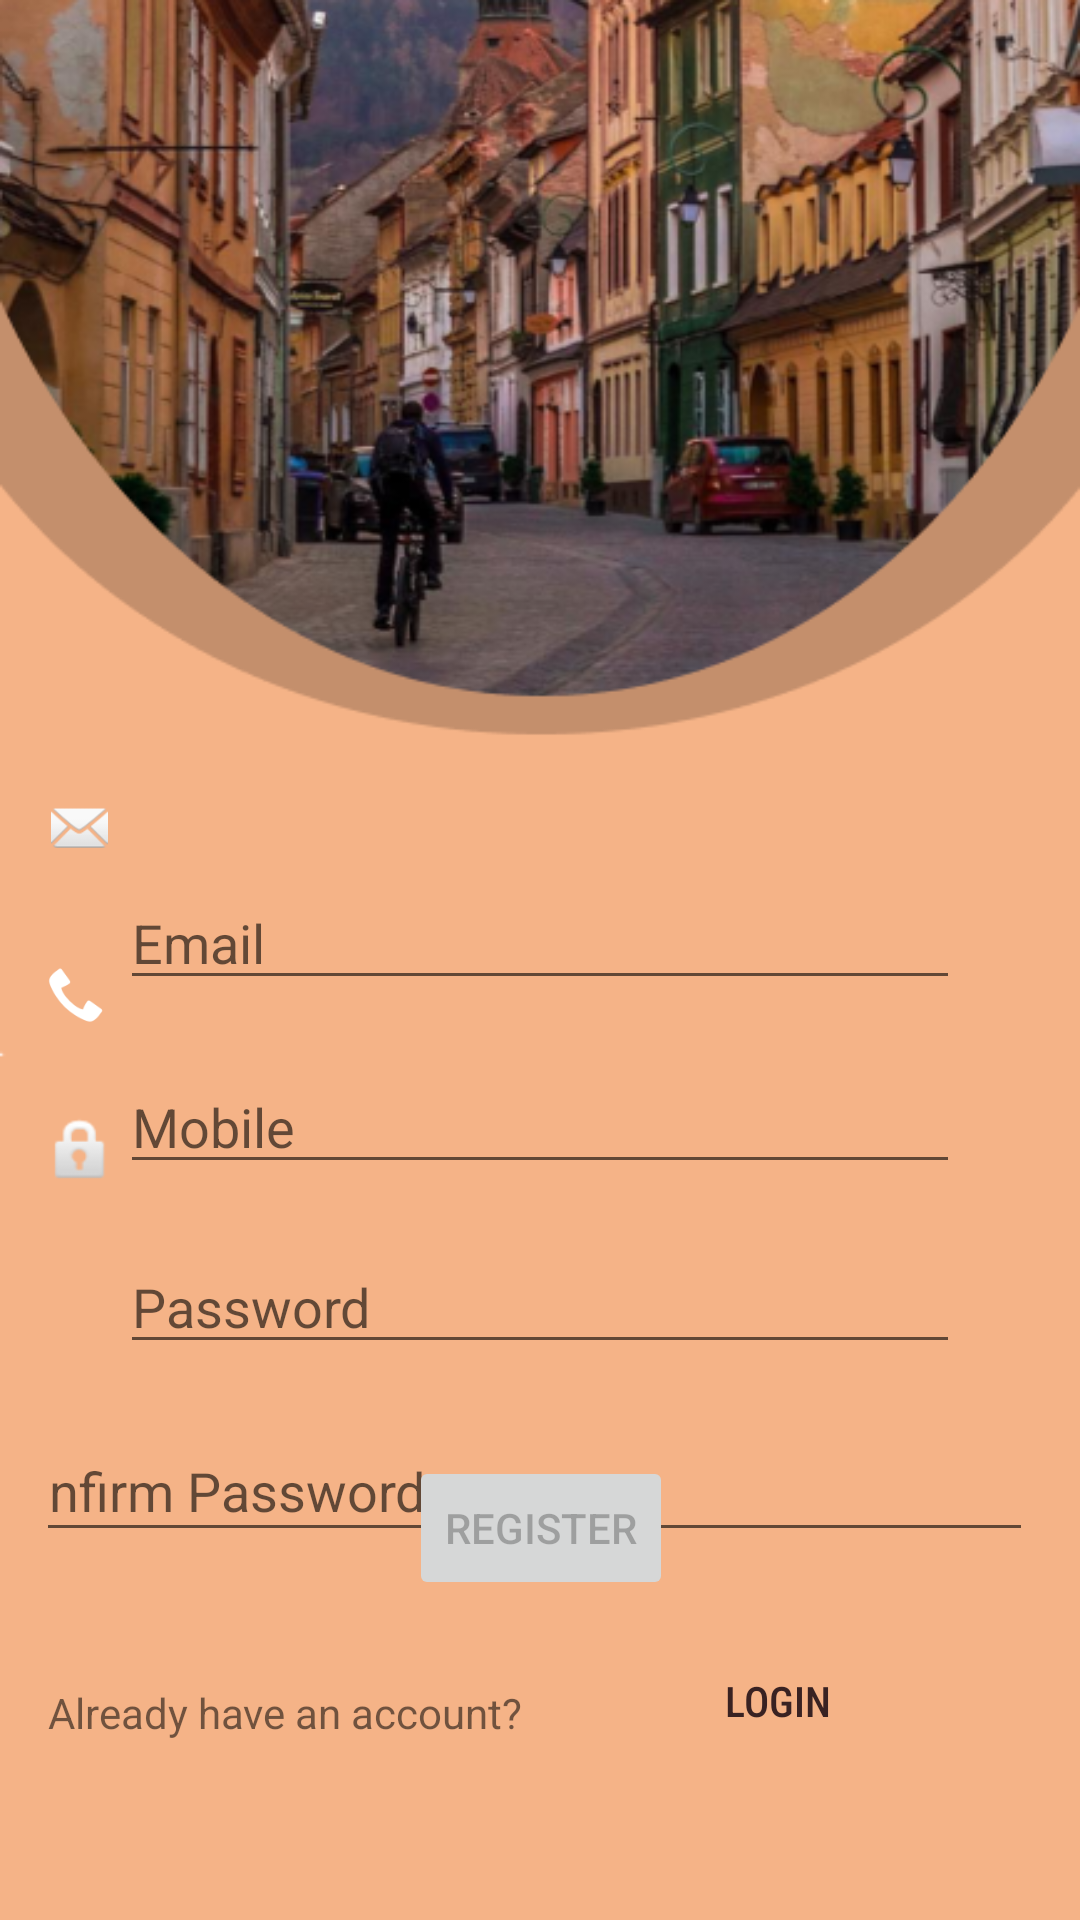

Android layout source for this screen:
<!-- AndroidManifest.xml: application theme Theme.Traveler -->
<!-- res/layout/activity_register.xml -->
<?xml version="1.0" encoding="utf-8"?>
<androidx.constraintlayout.widget.ConstraintLayout xmlns:android="http://schemas.android.com/apk/res/android"
    xmlns:app="http://schemas.android.com/apk/res-auto"
    xmlns:tools="http://schemas.android.com/tools"
    android:id="@+id/container"
    android:layout_width="match_parent"
    android:layout_height="match_parent"
    android:background="@drawable/sign"
    android:paddingLeft="@dimen/fragment_horizontal_margin"
    android:paddingTop="@dimen/fragment_vertical_margin"
    android:paddingRight="@dimen/fragment_horizontal_margin"
    android:paddingBottom="@dimen/fragment_vertical_margin"
    tools:context=".RegisterActivity">

    <ImageButton
        android:id="@+id/imageButton2"
        android:layout_width="18dp"
        android:layout_height="24dp"
        android:layout_marginEnd="4dp"
        android:background="#00FFFFFF"
        app:layout_constraintBottom_toBottomOf="parent"
        app:layout_constraintEnd_toStartOf="@+id/confirm_password"
        app:layout_constraintTop_toTopOf="parent"
        app:layout_constraintVertical_bias="0.698"
        app:srcCompat="@android:drawable/ic_lock_idle_lock"
        tools:ignore="TouchTargetSizeCheck,SpeakableTextPresentCheck" />

    <EditText
        android:id="@+id/username"
        android:layout_width="0dp"
        android:layout_height="wrap_content"
        android:layout_marginStart="24dp"
        android:layout_marginTop="276dp"
        android:layout_marginEnd="24dp"
        android:hint="@string/prompt_email"
        android:inputType="textEmailAddress"
        android:selectAllOnFocus="true"
        app:boxStrokeColor="@color/black"
        app:layout_constraintEnd_toEndOf="parent"
        app:layout_constraintStart_toStartOf="parent"
        app:layout_constraintTop_toTopOf="parent"
        tools:ignore="TouchTargetSizeCheck" />

    <EditText
        android:id="@+id/phone"
        android:layout_width="0dp"
        android:layout_height="wrap_content"
        android:layout_marginStart="24dp"
        android:layout_marginTop="20dp"
        android:layout_marginEnd="24dp"
        android:hint="@string/phone"
        android:inputType="phone"
        android:selectAllOnFocus="true"
        app:layout_constraintEnd_toEndOf="parent"
        app:layout_constraintStart_toStartOf="parent"
        app:layout_constraintTop_toBottomOf="@+id/username"
        tools:ignore="TouchTargetSizeCheck" />

    <EditText
        android:id="@+id/password"
        android:layout_width="0dp"
        android:layout_height="wrap_content"
        android:layout_marginStart="24dp"
        android:layout_marginTop="80dp"
        android:layout_marginEnd="24dp"
        android:hint="@string/prompt_password"
        android:inputType="textPassword"
        android:selectAllOnFocus="true"
        app:layout_constraintEnd_toEndOf="parent"
        app:layout_constraintStart_toStartOf="parent"
        app:layout_constraintTop_toBottomOf="@+id/username"
        tools:ignore="TouchTargetSizeCheck" />


    <EditText
        android:id="@+id/confirm_password"
        android:layout_width="354dp"
        android:layout_height="44dp"
        android:layout_marginTop="140dp"
        android:hint="@string/confirm_password"
        android:inputType="textPassword"
        android:selectAllOnFocus="true"
        app:layout_constraintEnd_toEndOf="parent"
        app:layout_constraintHorizontal_bias="1.0"
        app:layout_constraintStart_toStartOf="parent"
        app:layout_constraintTop_toBottomOf="@+id/username"
        tools:ignore="TouchTargetSizeCheck" />

    <Button
        android:id="@+id/login"
        android:layout_width="wrap_content"
        android:layout_height="wrap_content"
        android:layout_gravity="start"
        android:layout_marginStart="48dp"
        android:layout_marginTop="16dp"
        android:layout_marginEnd="48dp"
        android:layout_marginBottom="64dp"
        android:enabled="false"
        android:imeActionLabel="@string/action_sign_in_short"
        android:text="Register"
        app:layout_constraintBottom_toBottomOf="parent"
        app:layout_constraintEnd_toEndOf="parent"
        app:layout_constraintHorizontal_bias="0.502"
        app:layout_constraintStart_toStartOf="parent"
        app:layout_constraintTop_toBottomOf="@+id/password"
        app:layout_constraintVertical_bias="0.356" />

    <TextView
        android:id="@+id/textView"
        android:layout_width="wrap_content"
        android:layout_height="wrap_content"
        android:layout_marginTop="28dp"
        android:text="Already have an account?"
        app:layout_constraintStart_toStartOf="parent"
        app:layout_constraintTop_toBottomOf="@+id/login" />

    <Button
        android:id="@+id/loginButton"
        style="@style/Widget.AppCompat.Button.Borderless"
        android:layout_width="109dp"
        android:layout_height="46dp"
        android:layout_marginTop="8dp"
        android:accessibilityLiveRegion="polite"
        android:fontFamily="sans-serif-condensed-medium"
        android:text="@string/login_form_login"
        android:textAppearance="@style/TextAppearance.AppCompat.Body2"
        android:textColor="#392222"
        app:iconTint="#754141"
        app:layout_constraintBottom_toBottomOf="parent"
        app:layout_constraintEnd_toEndOf="parent"
        app:layout_constraintStart_toEndOf="@+id/textView"
        app:layout_constraintTop_toBottomOf="@+id/login"
        app:layout_constraintVertical_bias="0.072"
        app:rippleColor="@color/purple_700"
        tools:ignore="UsingOnClickInXml,TouchTargetSizeCheck" />

    <ProgressBar
        android:id="@+id/loading"
        android:layout_width="wrap_content"
        android:layout_height="wrap_content"
        android:layout_gravity="center"
        android:layout_marginStart="32dp"
        android:layout_marginTop="64dp"
        android:layout_marginEnd="32dp"
        android:layout_marginBottom="64dp"
        android:visibility="gone"
        app:layout_constraintBottom_toBottomOf="parent"
        app:layout_constraintEnd_toEndOf="@+id/password"
        app:layout_constraintStart_toStartOf="@+id/password"
        app:layout_constraintTop_toTopOf="parent"
        app:layout_constraintVertical_bias="0.3" />

    <ImageButton
        android:id="@+id/imageButton"
        android:layout_width="18dp"
        android:layout_height="24dp"
        android:layout_marginEnd="4dp"
        android:background="#00FFFFFF"
        app:layout_constraintBottom_toBottomOf="parent"
        app:layout_constraintEnd_toStartOf="@+id/password"
        app:layout_constraintTop_toTopOf="parent"
        app:layout_constraintVertical_bias="0.609"
        app:srcCompat="@android:drawable/ic_lock_idle_lock"
        tools:ignore="SpeakableTextPresentCheck,TouchTargetSizeCheck" />

    <ImageButton
        android:id="@+id/imageButton3"
        android:layout_width="22dp"
        android:layout_height="20dp"
        android:layout_marginEnd="4dp"
        android:background="#00FFFFFF"
        android:scaleType="fitCenter"
        app:layout_constraintBottom_toBottomOf="parent"
        app:layout_constraintEnd_toStartOf="@+id/phone"
        app:layout_constraintTop_toTopOf="parent"
        app:layout_constraintVertical_bias="0.52"
        app:srcCompat="@android:drawable/stat_sys_phone_call"
        tools:ignore="TouchTargetSizeCheck,SpeakableTextPresentCheck" />

    <ImageButton
        android:id="@+id/imageButton4"
        android:layout_width="19dp"
        android:layout_height="19dp"
        android:layout_marginEnd="4dp"
        android:background="#00FFFFFF"
        android:scaleType="fitCenter"
        app:layout_constraintBottom_toBottomOf="parent"
        app:layout_constraintEnd_toStartOf="@+id/username"
        app:layout_constraintTop_toTopOf="parent"
        app:layout_constraintVertical_bias="0.425"
        app:srcCompat="@android:drawable/ic_dialog_email"
        tools:ignore="SpeakableTextPresentCheck,TouchTargetSizeCheck" />

</androidx.constraintlayout.widget.ConstraintLayout>
<!-- resources referenced by this layout -->
<resources>
  <color name="black">#FF000000</color>
  <color name="purple_700">#00FFFFFF</color>
  <dimen name="fragment_horizontal_margin">16dp</dimen>
  <dimen name="fragment_vertical_margin">16dp</dimen>
  <!-- drawable sign: png bitmap (drawable, 222175 bytes) -->
  <string name="action_sign_in_short">Sign in</string>
  <string name="confirm_password">Confirm Password</string>
  <string name="login_form_login"> LOGIN</string>
  <string name="phone">Mobile</string>
  <string name="prompt_email">Email</string>
  <string name="prompt_password">Password</string>
  <style name="Theme.Traveler" parent="Theme.MaterialComponents.DayNight.DarkActionBar">
          
          <item name="colorPrimary">@color/purple_500</item>
          <item name="colorPrimaryVariant">@color/purple_700</item>
          <item name="colorOnPrimary">@color/white</item>
          
          <item name="colorSecondary">@color/teal_200</item>
          <item name="colorSecondaryVariant">@color/purple_500</item>
          <item name="colorOnSecondary">@color/black</item>
          
          <item name="android:statusBarColor">?attr/colorPrimaryVariant</item>
          
      </style>
  <color name="purple_500">#C59E92</color>
  <color name="white">#FFFFFFFF</color>
  <color name="teal_200">#C35330</color>
</resources>
